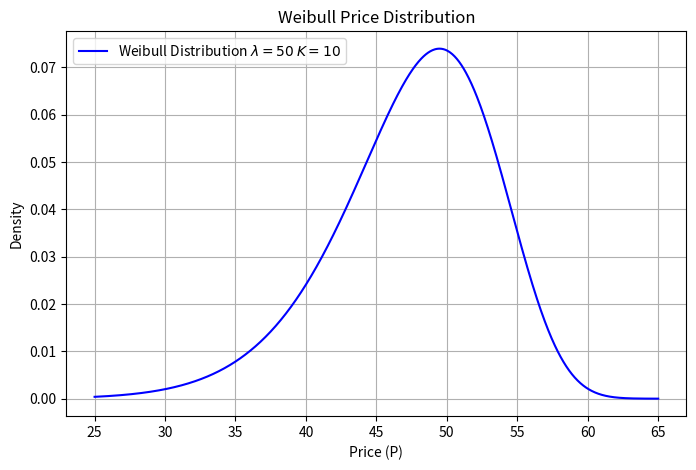

Recreate this plot in Python.
import numpy as np
import matplotlib.pyplot as plt
from scipy.stats import weibull_min

lambda_weibull = 50
k_weibull = 10
pi_I = 0.4
p0 = 51

S_values = np.linspace(0, 7, 100)
pi_LB_S = 0.5 - 0.08 * S_values
pi_LS_S = 0.5 - 0.08 * S_values

x = np.linspace(25, 65, 1000)
pdf_weibull = weibull_min.pdf(x, k_weibull, scale=lambda_weibull)

def plot_weibull_distribution():
    plt.figure(figsize=(8, 5))
    plt.plot(x, pdf_weibull, label=r"Weibull Distribution $\lambda = 50$ $K = 10$", color="blue")
    plt.xlabel("Price (P)")
    plt.ylabel("Density")
    plt.title("Weibull Price Distribution")
    plt.legend()
    plt.grid()
    plt.show()

if __name__ == "__main__":
    plot_weibull_distribution()
